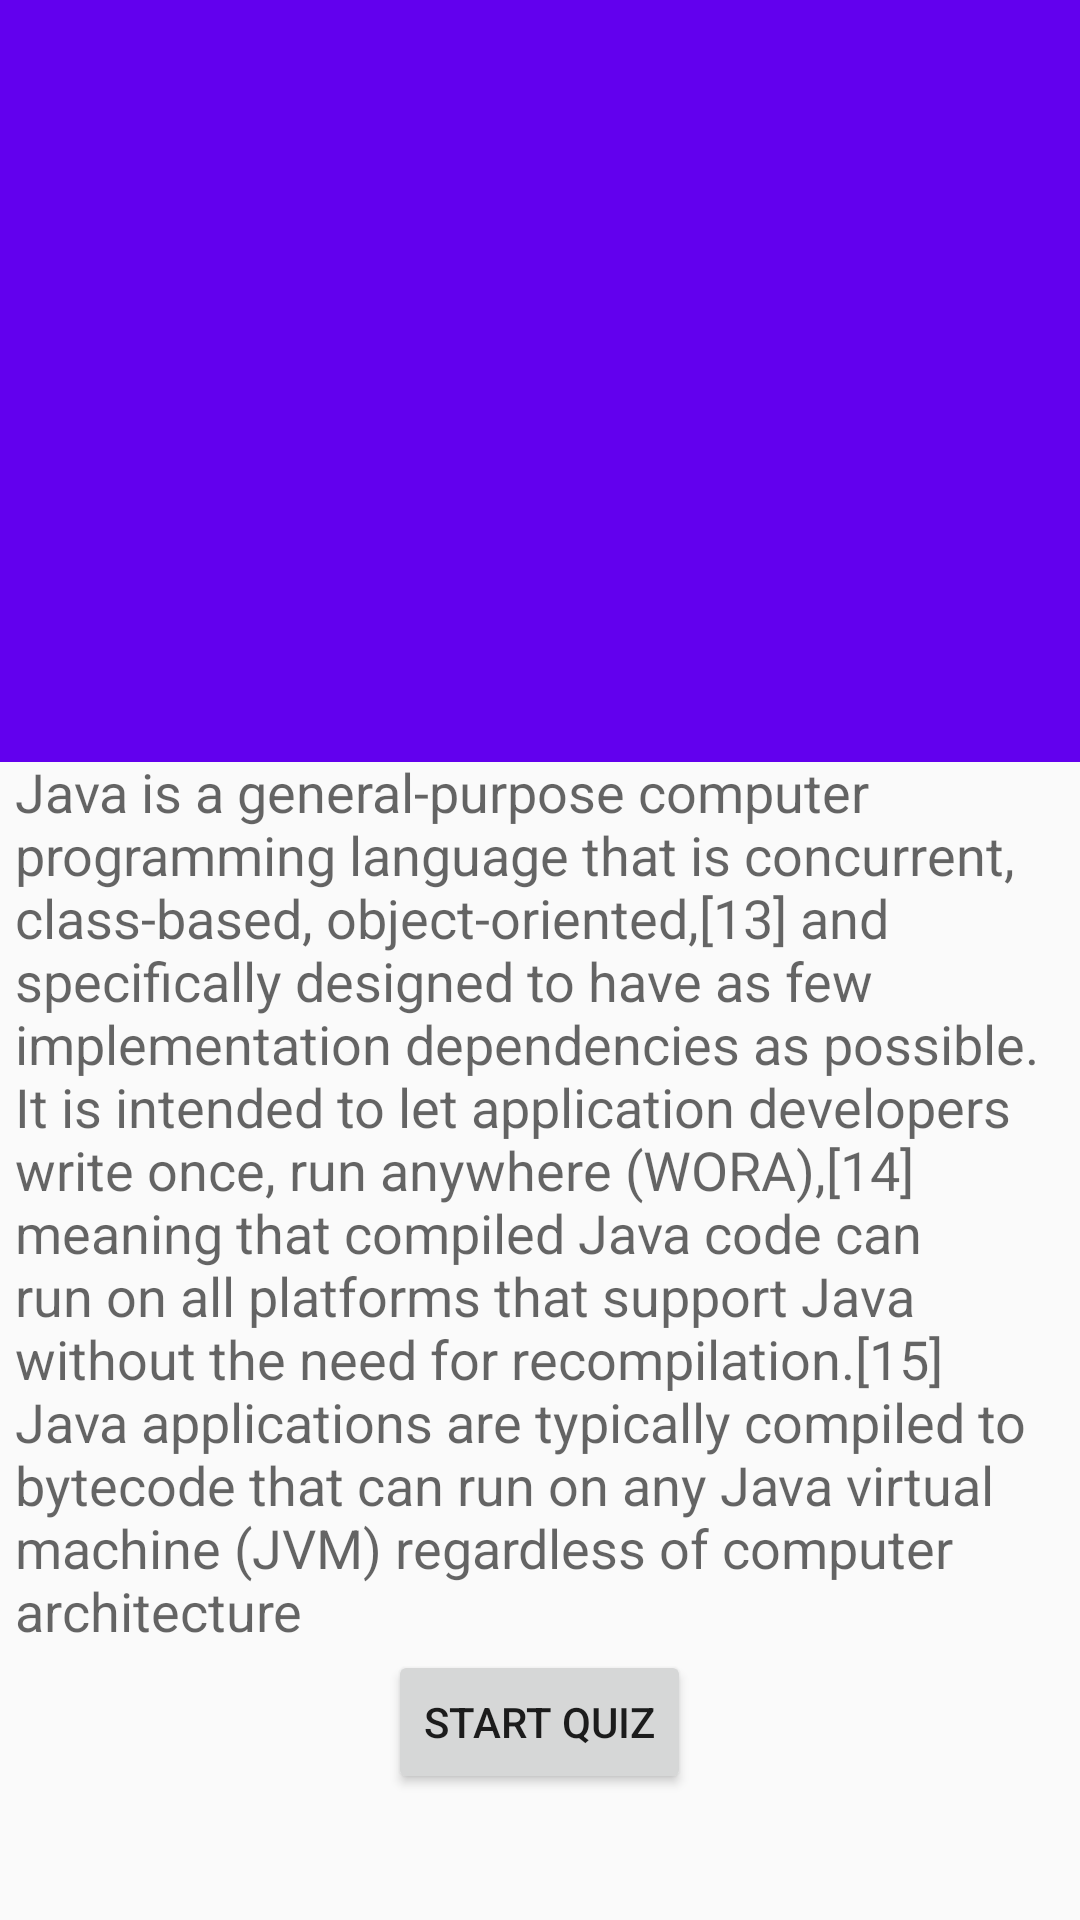

This screen was rendered from an Android layout file. Write that file and the resources it references.
<!-- AndroidManifest.xml: application theme AppTheme -->
<!-- res/layout/activity_detail_pasco.xml -->
<?xml version="1.0" encoding="utf-8"?>
<android.support.design.widget.CoordinatorLayout
    xmlns:android="http://schemas.android.com/apk/res/android"
    xmlns:tools="http://schemas.android.com/tools"
    android:layout_width="match_parent"
    android:layout_height="match_parent"
    xmlns:app="http://schemas.android.com/apk/res-auto"
    tools:context="com.overcoretech.studenteaid.views.DetailPasco">

    <android.support.v4.widget.NestedScrollView
        android:layout_width="match_parent"
        android:layout_height="match_parent"
        android:layout_gravity="fill_vertical">

        <RelativeLayout
            android:layout_width="match_parent"
            android:layout_height="800dp">

            <TextView
                android:layout_width="500dp"
                android:layout_height="wrap_content"
                android:textAppearance="?android:attr/textAppearanceMedium"
                android:text="Java is a general-purpose computer programming language that is concurrent, class-based, object-oriented,[13] and specifically designed to have as few implementation dependencies as possible. It is intended to let application developers write once, run anywhere (WORA),[14] meaning that compiled Java code can run on all platforms that support Java without the need for recompilation.[15] Java applications are typically compiled to bytecode that can run on any Java virtual machine (JVM) regardless of computer architecture"
                android:id="@+id/desc"
                android:layout_marginBottom="49dp"
                android:layout_marginLeft="10dp"
                android:layout_marginStart="10dp"
                android:layout_alignBottom="@+id/start"
                android:layout_centerHorizontal="true" />

            <Button
                android:layout_width="wrap_content"
                android:layout_height="wrap_content"
                android:text="Start Quiz"
                android:id="@+id/start"
                android:layout_marginTop="550dp"
                android:layout_alignParentTop="true"
                android:layout_centerHorizontal="true" />

        </RelativeLayout>

    </android.support.v4.widget.NestedScrollView>

    <android.support.design.widget.AppBarLayout
        android:layout_width="match_parent"
        android:layout_height="254dp"
        android:id="@+id/appBar"
        android:theme="@style/ThemeOverlay.AppCompat.Dark.ActionBar">

        <android.support.design.widget.CollapsingToolbarLayout
            android:id="@+id/collapsingToolbarLayout"
            android:layout_width="match_parent"
            android:layout_height="match_parent"
            app:contentScrim="?attr/colorPrimary"
            app:expandedTitleMarginStart="64dp"
            app:layout_scrollFlags="scroll|exitUntilCollapsed">

            <ImageView
                android:layout_width="match_parent"
                android:layout_height="match_parent"
                android:scaleType="centerCrop"
                android:id="@+id/img"
                android:src="@drawable/drawer_background"
                app:layout_collapseMode="parallax"
                app:layout_collapseParallaxMultiplier="0.7" />

            <android.support.v7.widget.Toolbar
                android:id="@+id/toolbar"
                android:layout_width="match_parent"
                android:layout_height="?attr/actionBarSize"
                app:layout_collapseMode="pin"
                app:popupTheme="@style/ThemeOverlay.AppCompat.Light"
                app:theme="@style/ThemeOverlay.AppCompat.Dark.ActionBar" />

        </android.support.design.widget.CollapsingToolbarLayout>

    </android.support.design.widget.AppBarLayout>



</android.support.design.widget.CoordinatorLayout>
<!-- resources referenced by this layout -->
<resources>
  <style name="AppTheme" parent="Theme.AppCompat.Light.NoActionBar">
          
          <item name="colorPrimary">@color/colorPrimary</item>
          <item name="colorPrimaryDark">@color/colorPrimaryDark</item>
          <item name="colorAccent">@color/colorAccent</item>
      </style>
  <!-- not gathered from this repository: default colours our renderer supplied (Android Studio template values) -->
  <color name="colorPrimary">#FF6200EE</color>
  <color name="colorPrimaryDark">#FF3700B3</color>
  <color name="colorAccent">#FF03DAC5</color>
</resources>
